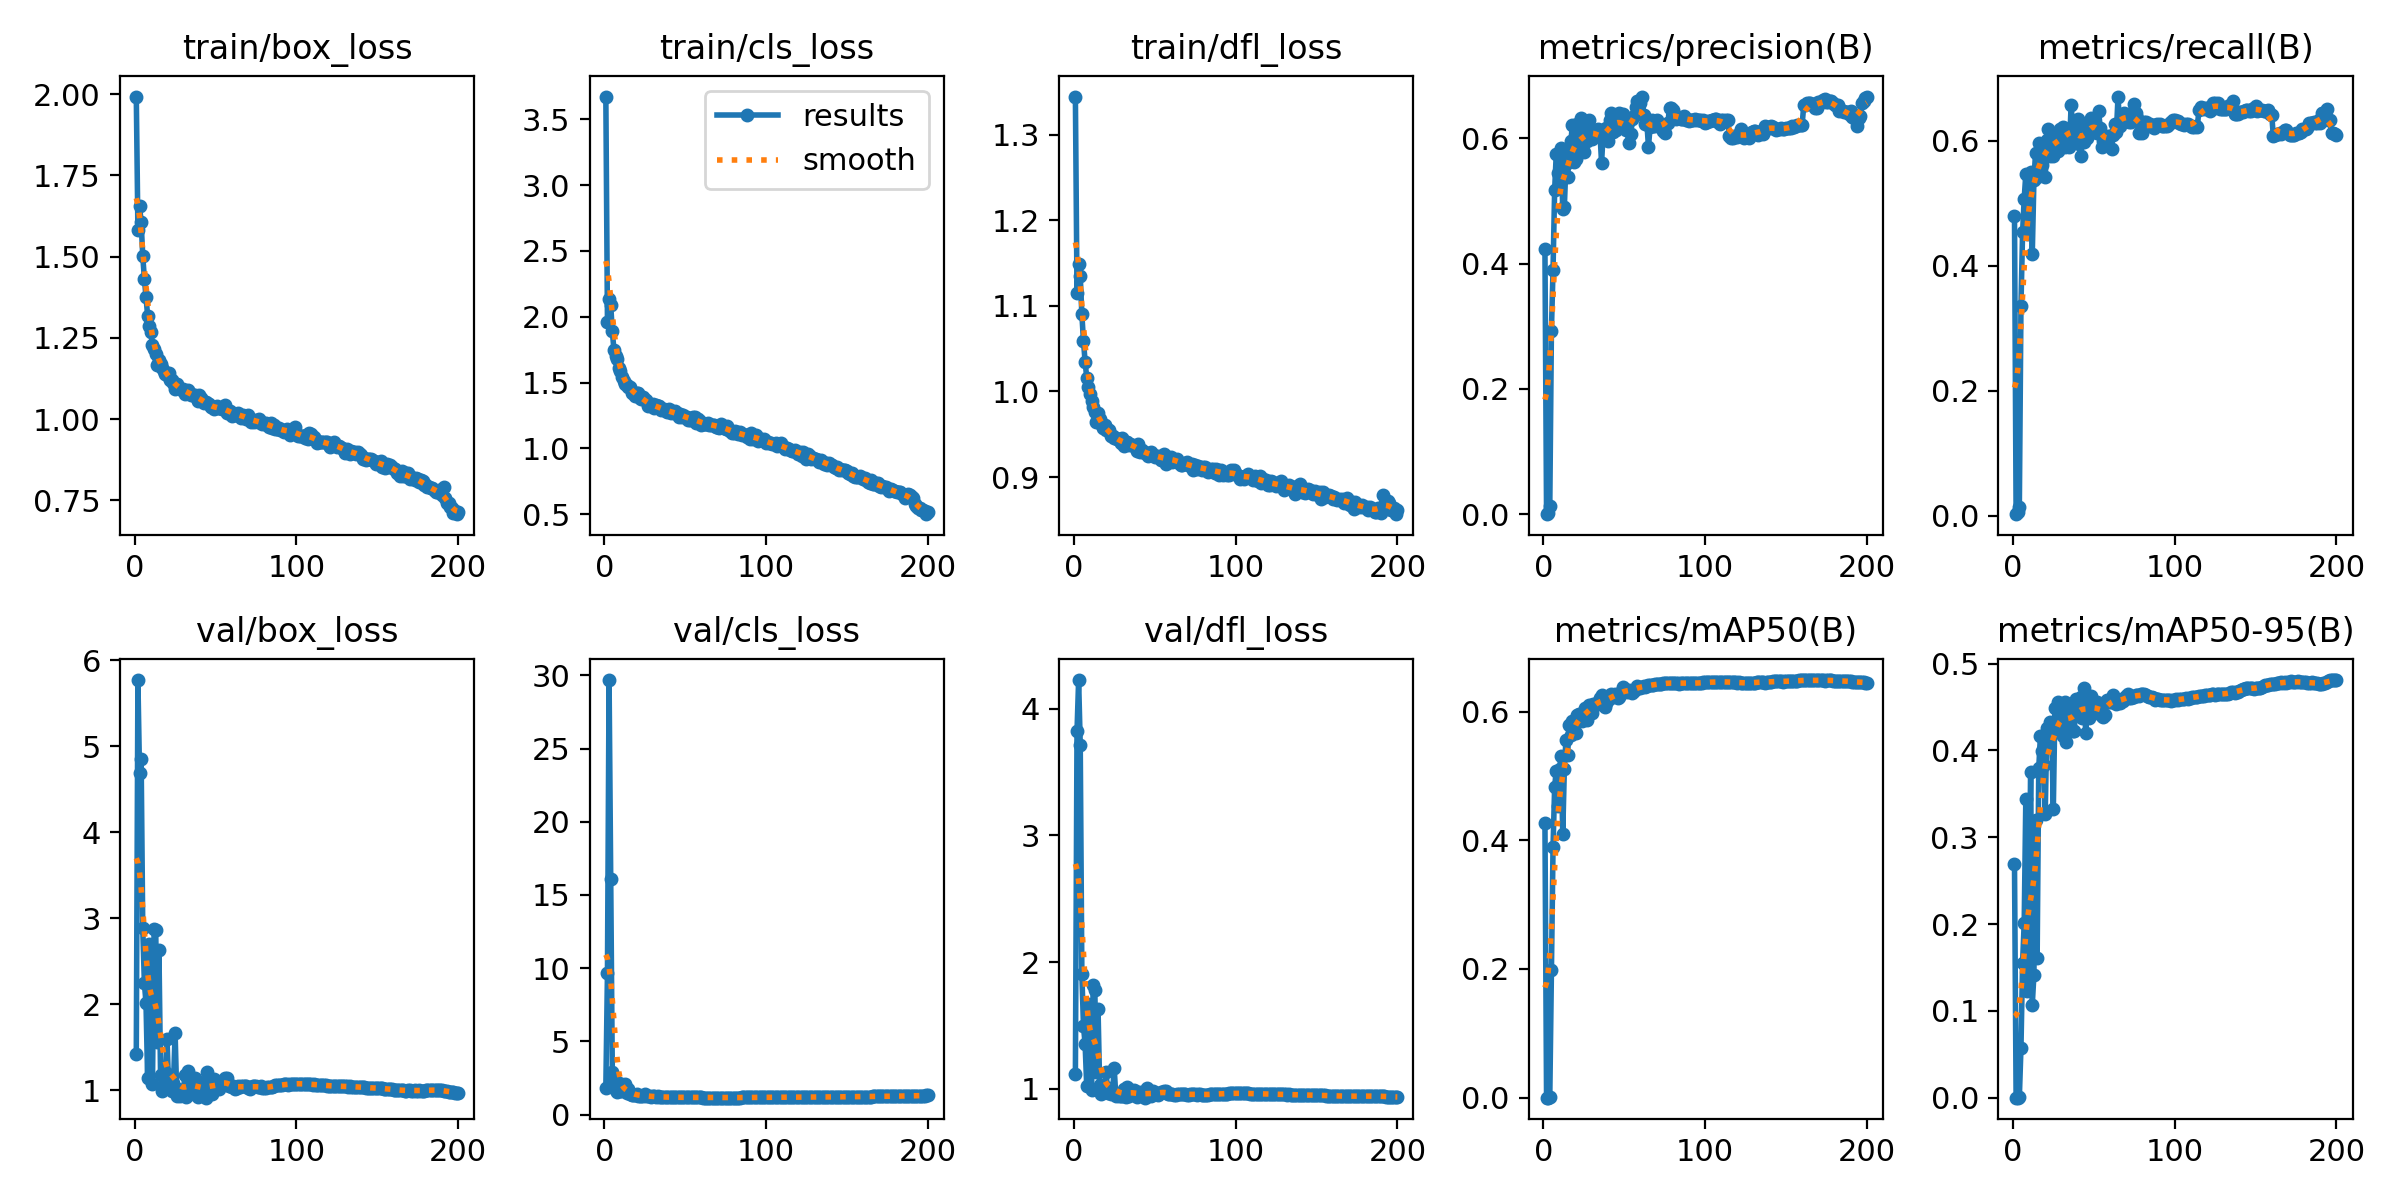

The data file committed next to this chart (first rows):
epoch, time, train/box_loss, train/cls_loss, train/dfl_loss, metrics/precision(B), metrics/recall(B), metrics/mAP50(B), metrics/mAP50-95(B), val/box_loss, val/cls_loss, val/dfl_loss, lr/pg0, lr/pg1, lr/pg2
1, 108.3, 1.993, 3.672, 1.345, 0.4227, 0.4795, 0.4264, 0.2687, 1.423, 1.841, 1.116, 0.003317, 0.003317, 0.003317
2, 208.1, 1.584, 1.96, 1.115, 1e-05, 0.00226, 0, 0, 5.77, 9.689, 3.821, 0.006617, 0.006617, 0.006617
3, 307.3, 1.656, 2.134, 1.149, 0.00264, 0.00564, 0.00024, 4e-05, 4.693, 29.68, 4.227, 0.009885, 0.009885, 0.009885
4, 406.3, 1.606, 2.09, 1.135, 0.0138, 0.01433, 0.00175, 0.0003, 4.85, 16.11, 3.715, 0.009851, 0.009851, 0.009851
5, 504.9, 1.501, 1.89, 1.09, 0.2922, 0.336, 0.1986, 0.05742, 2.883, 2.879, 1.905, 0.009802, 0.009802, 0.009802
6, 603.7, 1.433, 1.749, 1.059, 0.39, 0.4529, 0.3892, 0.1557, 2.248, 2.424, 1.493, 0.009753, 0.009753, 0.009753
7, 702.4, 1.377, 1.701, 1.035, 0.5174, 0.5071, 0.4833, 0.2013, 2.018, 1.704, 1.356, 0.009703, 0.009703, 0.009703
8, 801.1, 1.319, 1.68, 1.016, 0.5754, 0.5464, 0.5084, 0.3441, 1.15, 1.544, 1.023, 0.009654, 0.009654, 0.009654
9, 899.9, 1.287, 1.607, 1.005, 0.5446, 0.4505, 0.4537, 0.1234, 2.7, 2.127, 1.67, 0.009604, 0.009604, 0.009604
10, 998.1, 1.268, 1.592, 0.997, 0.5316, 0.542, 0.5115, 0.2517, 1.862, 1.606, 1.252, 0.009555, 0.009555, 0.009555
11, 1096, 1.227, 1.545, 0.9886, 0.585, 0.55, 0.5305, 0.3749, 1.077, 1.626, 0.9926, 0.009505, 0.009505, 0.009505
12, 1195, 1.216, 1.513, 0.9822, 0.4871, 0.4192, 0.4103, 0.1073, 2.876, 1.921, 1.822, 0.009456, 0.009456, 0.009456
13, 1293, 1.199, 1.486, 0.976, 0.4909, 0.5361, 0.5106, 0.1414, 2.867, 2.064, 1.777, 0.009406, 0.009406, 0.009406
14, 1392, 1.168, 1.48, 0.9646, 0.5593, 0.5796, 0.5563, 0.3203, 1.567, 1.449, 1.134, 0.009357, 0.009357, 0.009357
15, 1490, 1.183, 1.467, 0.9747, 0.5375, 0.541, 0.5324, 0.1611, 2.631, 1.752, 1.628, 0.009307, 0.009307, 0.009307
16, 1589, 1.171, 1.469, 0.9679, 0.5731, 0.5956, 0.5793, 0.3798, 1.182, 1.395, 1.029, 0.009258, 0.009258, 0.009258
17, 1687, 1.158, 1.424, 0.9619, 0.5949, 0.5636, 0.5632, 0.4162, 0.9986, 1.355, 0.9597, 0.009208, 0.009208, 0.009208
18, 1786, 1.148, 1.424, 0.9573, 0.6212, 0.5604, 0.5858, 0.3989, 1.145, 1.368, 0.9963, 0.009158, 0.009158, 0.009158
19, 1885, 1.14, 1.398, 0.9604, 0.5619, 0.5886, 0.5716, 0.3834, 1.216, 1.322, 1.015, 0.009109, 0.009109, 0.009109
20, 1983, 1.134, 1.418, 0.9546, 0.5662, 0.5412, 0.5661, 0.3272, 1.602, 1.435, 1.129, 0.009059, 0.009059, 0.009059
21, 2081, 1.142, 1.418, 0.9553, 0.6233, 0.6004, 0.5952, 0.4262, 1.034, 1.261, 0.967, 0.00901, 0.00901, 0.00901
22, 2180, 1.121, 1.382, 0.9548, 0.5824, 0.6188, 0.5964, 0.4039, 1.174, 1.281, 1.003, 0.00896, 0.00896, 0.00896
23, 2278, 1.12, 1.379, 0.9479, 0.6321, 0.5746, 0.5942, 0.4325, 0.9994, 1.274, 0.9588, 0.008911, 0.008911, 0.008911
24, 2377, 1.111, 1.387, 0.9483, 0.5817, 0.6099, 0.5855, 0.4186, 1.083, 1.267, 0.9768, 0.008861, 0.008861, 0.008861
25, 2475, 1.094, 1.364, 0.9459, 0.5786, 0.5749, 0.5889, 0.3325, 1.669, 1.4, 1.161, 0.008812, 0.008812, 0.008812
26, 2574, 1.108, 1.364, 0.9456, 0.6227, 0.5921, 0.605, 0.4493, 0.9385, 1.242, 0.9408, 0.008762, 0.008762, 0.008762
27, 2672, 1.1, 1.325, 0.944, 0.5962, 0.6089, 0.5873, 0.4244, 1.012, 1.248, 0.9591, 0.008713, 0.008713, 0.008713
28, 2771, 1.092, 1.335, 0.9432, 0.6298, 0.5832, 0.6107, 0.4556, 0.9394, 1.239, 0.9402, 0.008663, 0.008663, 0.008663
29, 2869, 1.09, 1.322, 0.9398, 0.6085, 0.618, 0.6069, 0.4492, 0.9552, 1.228, 0.9454, 0.008614, 0.008614, 0.008614
30, 2967, 1.092, 1.337, 0.9451, 0.5994, 0.5935, 0.5977, 0.4424, 0.9593, 1.232, 0.9459, 0.008564, 0.008564, 0.008564
31, 3066, 1.078, 1.31, 0.9366, 0.6103, 0.6222, 0.6123, 0.417, 1.179, 1.242, 1.001, 0.008515, 0.008515, 0.008515
32, 3164, 1.083, 1.327, 0.9412, 0.6135, 0.5903, 0.6124, 0.456, 0.9292, 1.197, 0.9351, 0.008466, 0.008466, 0.008466
33, 3263, 1.091, 1.321, 0.9404, 0.6046, 0.6153, 0.6131, 0.4097, 1.221, 1.24, 1.013, 0.008416, 0.008416, 0.008416
34, 3361, 1.082, 1.325, 0.9369, 0.6143, 0.6047, 0.6116, 0.4473, 0.9631, 1.191, 0.9462, 0.008367, 0.008367, 0.008367
35, 3459, 1.074, 1.292, 0.9391, 0.6095, 0.5897, 0.6216, 0.443, 1.047, 1.182, 0.9667, 0.008317, 0.008317, 0.008317
36, 3558, 1.075, 1.302, 0.9373, 0.5605, 0.6567, 0.6264, 0.4448, 1.062, 1.201, 0.9702, 0.008268, 0.008268, 0.008268
37, 3656, 1.073, 1.297, 0.9365, 0.608, 0.6197, 0.6162, 0.4223, 1.142, 1.209, 0.9918, 0.008218, 0.008218, 0.008218
38, 3754, 1.067, 1.283, 0.936, 0.6155, 0.6072, 0.6071, 0.4227, 1.116, 1.203, 0.9816, 0.008169, 0.008169, 0.008169
39, 3853, 1.057, 1.274, 0.9302, 0.616, 0.6009, 0.6129, 0.4592, 0.9191, 1.182, 0.9318, 0.008119, 0.008119, 0.008119
40, 3951, 1.074, 1.301, 0.9391, 0.595, 0.6343, 0.6173, 0.4445, 1.026, 1.192, 0.9586, 0.00807, 0.00807, 0.00807
41, 4049, 1.065, 1.267, 0.9293, 0.6288, 0.5949, 0.6237, 0.4417, 1.083, 1.19, 0.9729, 0.00802, 0.00802, 0.00802
42, 4148, 1.054, 1.28, 0.931, 0.6396, 0.5748, 0.6266, 0.462, 0.9549, 1.174, 0.9405, 0.007971, 0.007971, 0.007971
43, 4246, 1.049, 1.267, 0.9296, 0.6091, 0.6165, 0.6234, 0.4379, 1.091, 1.185, 0.9732, 0.007921, 0.007921, 0.007921
44, 4345, 1.052, 1.284, 0.9275, 0.6286, 0.5975, 0.6279, 0.4724, 0.9163, 1.174, 0.9301, 0.007872, 0.007872, 0.007872
45, 4443, 1.049, 1.272, 0.9286, 0.6135, 0.6248, 0.6252, 0.4197, 1.21, 1.188, 1.006, 0.007822, 0.007822, 0.007822
46, 4542, 1.045, 1.242, 0.9246, 0.632, 0.6048, 0.6218, 0.4556, 0.9832, 1.175, 0.9467, 0.007772, 0.007772, 0.007772
47, 4640, 1.037, 1.26, 0.9267, 0.6407, 0.6099, 0.6224, 0.4377, 1.083, 1.18, 0.9697, 0.007723, 0.007723, 0.007723
48, 4739, 1.037, 1.242, 0.9293, 0.619, 0.6366, 0.6312, 0.4628, 0.9571, 1.167, 0.9396, 0.007673, 0.007673, 0.007673
49, 4837, 1.032, 1.257, 0.9259, 0.6381, 0.6299, 0.638, 0.4421, 1.139, 1.171, 0.9856, 0.007624, 0.007624, 0.007624
50, 4935, 1.035, 1.236, 0.9234, 0.6162, 0.6233, 0.6338, 0.452, 1.056, 1.174, 0.9636, 0.007574, 0.007574, 0.007574
51, 5034, 1.039, 1.237, 0.9246, 0.6126, 0.6231, 0.6328, 0.4521, 1.053, 1.166, 0.9631, 0.007525, 0.007525, 0.007525
52, 5132, 1.033, 1.219, 0.9246, 0.6204, 0.6115, 0.6305, 0.4558, 1.015, 1.164, 0.954, 0.007476, 0.007476, 0.007476
53, 5231, 1.034, 1.215, 0.9225, 0.5923, 0.6464, 0.6341, 0.4475, 1.074, 1.171, 0.9695, 0.007426, 0.007426, 0.007426
54, 5329, 1.032, 1.219, 0.9195, 0.606, 0.6206, 0.6328, 0.4435, 1.108, 1.178, 0.9765, 0.007377, 0.007377, 0.007377
55, 5427, 1.031, 1.242, 0.9251, 0.6312, 0.5899, 0.6291, 0.4392, 1.106, 1.183, 0.9756, 0.007327, 0.007327, 0.007327
56, 5526, 1.045, 1.236, 0.927, 0.6358, 0.5986, 0.6321, 0.4384, 1.145, 1.187, 0.9851, 0.007278, 0.007278, 0.007278
57, 5624, 1.019, 1.196, 0.9154, 0.6498, 0.5927, 0.6359, 0.4411, 1.145, 1.185, 0.9856, 0.007228, 0.007228, 0.007228
58, 5723, 1.026, 1.222, 0.9206, 0.6586, 0.601, 0.6405, 0.4578, 1.048, 1.17, 0.9611, 0.007178, 0.007178, 0.007178
59, 5821, 1.025, 1.206, 0.9222, 0.6437, 0.6066, 0.6385, 0.4556, 1.049, 1.17, 0.9608, 0.007129, 0.007129, 0.007129
60, 5920, 1.01, 1.179, 0.923, 0.6561, 0.6065, 0.6371, 0.4559, 1.044, 1.164, 0.9577, 0.007079, 0.007079, 0.007079
... 140 more rows
